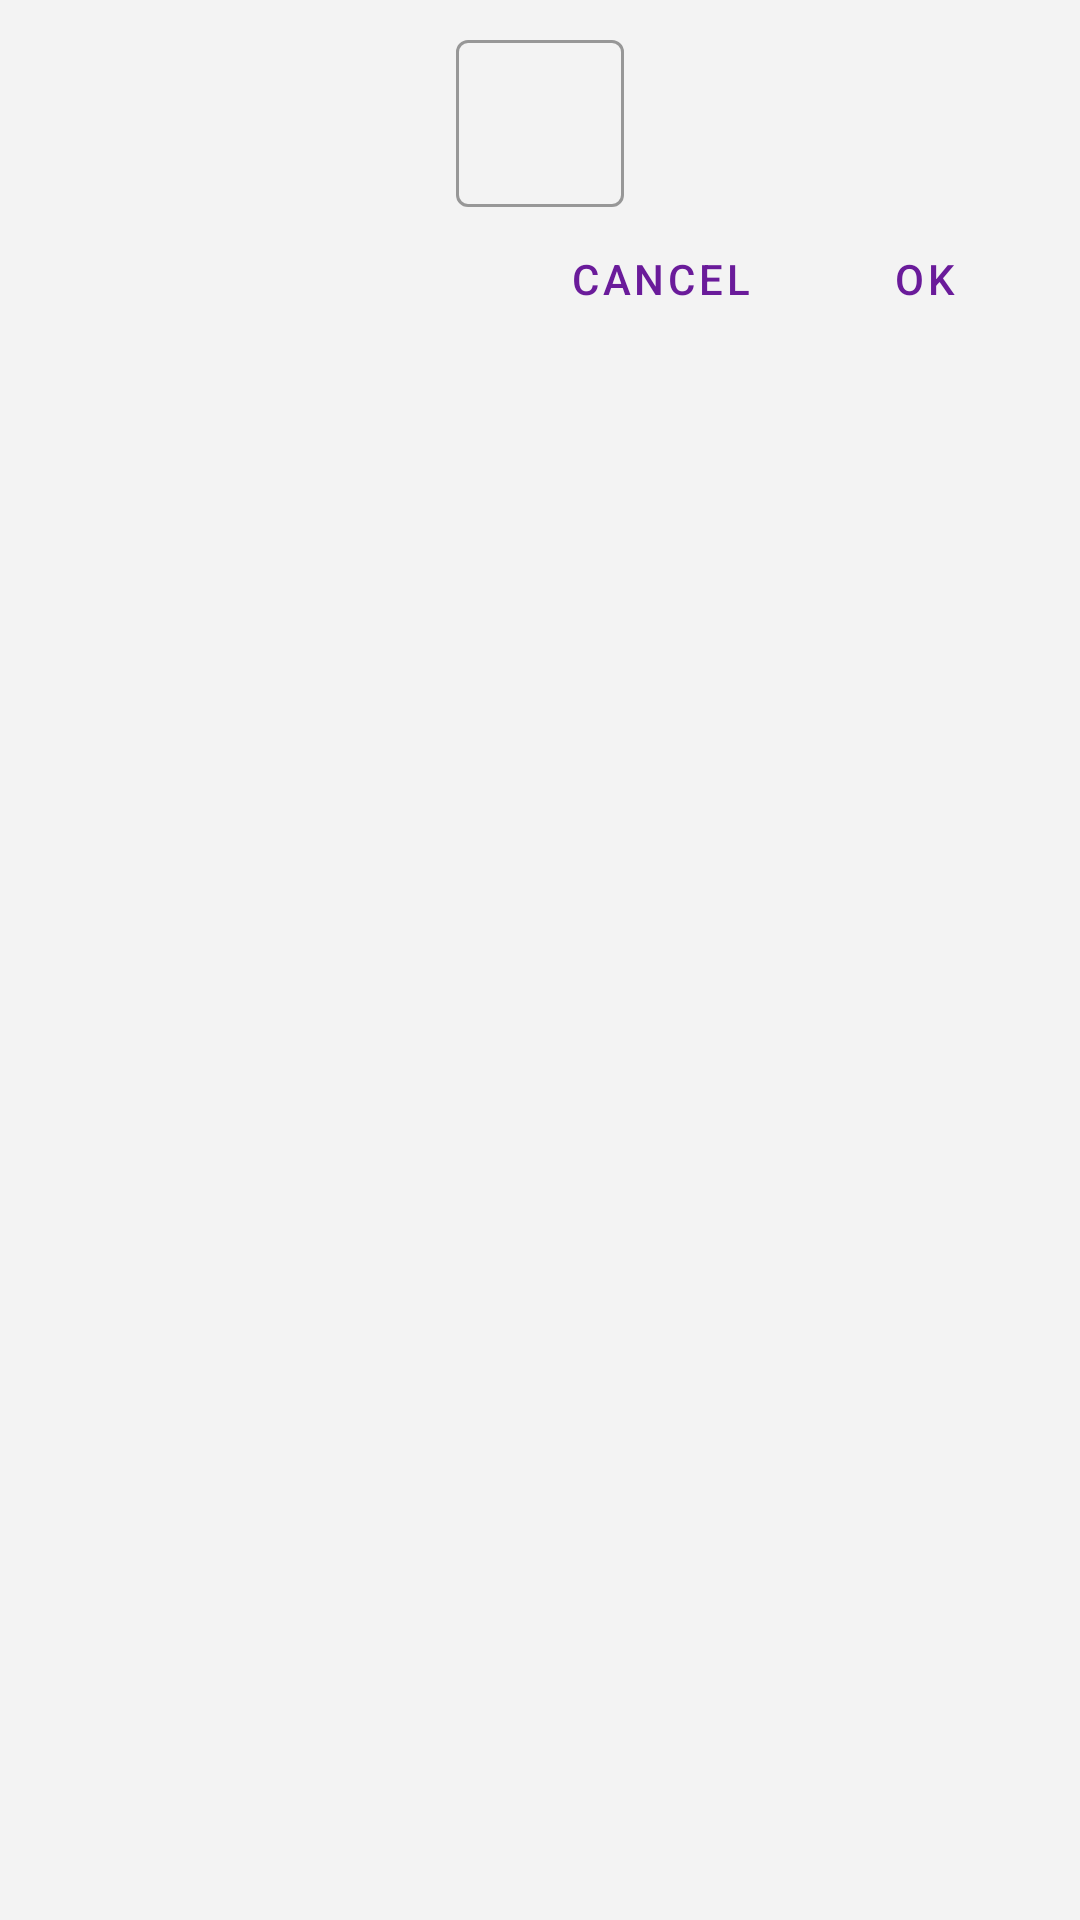

Here is an Android app screen rendered from its layout file. Give the layout XML and the strings, colors and styles it references.
<!-- AndroidManifest.xml: application theme AppTheme -->
<!-- res/layout/dialog_name.xml -->
<?xml version="1.0" encoding="utf-8"?>
<androidx.constraintlayout.widget.ConstraintLayout xmlns:android="http://schemas.android.com/apk/res/android"
    xmlns:app="http://schemas.android.com/apk/res-auto"
    xmlns:tools="http://schemas.android.com/tools"
    android:layout_width="wrap_content"
    android:layout_height="wrap_content"
    android:padding="@dimen/padding">

    <com.google.android.material.textfield.TextInputLayout
        android:id="@+id/name_til"
        style="@style/Widget.MaterialComponents.TextInputLayout.OutlinedBox"
        android:layout_width="wrap_content"
        android:layout_height="wrap_content"
        android:hint="@string/enter_set_name"
        app:layout_constraintEnd_toEndOf="parent"
        app:layout_constraintStart_toStartOf="parent"
        app:layout_constraintTop_toTopOf="parent">

        <com.google.android.material.textfield.TextInputEditText
            android:id="@+id/name"
            android:layout_width="match_parent"
            android:layout_height="wrap_content"
            android:ems="20"
            android:imeOptions="actionDone"
            android:singleLine="true"
            tools:text="hello world" />
    </com.google.android.material.textfield.TextInputLayout>

    <com.google.android.material.button.MaterialButton
        android:id="@+id/ok"
        style="@style/Widget.MaterialComponents.Button.TextButton"
        android:layout_width="wrap_content"
        android:layout_height="wrap_content"
        android:text="@android:string/ok"
        app:layout_constraintEnd_toEndOf="parent"
        app:layout_constraintTop_toBottomOf="@id/name_til" />

    <com.google.android.material.button.MaterialButton
        android:id="@+id/cancel"
        style="@style/Widget.MaterialComponents.Button.TextButton"
        android:layout_width="wrap_content"
        android:layout_height="wrap_content"
        android:text="@android:string/cancel"
        app:layout_constraintEnd_toStartOf="@id/ok"
        app:layout_constraintTop_toBottomOf="@id/name_til" />

</androidx.constraintlayout.widget.ConstraintLayout>
<!-- resources referenced by this layout -->
<resources>
  <dimen name="padding">8dp</dimen>
  <style name="MaterialThemeBuilder" parent="Theme.MaterialComponents.DayNight.NoActionBar">
          <item name="android:windowFullscreen">true</item>
          <item name="alphaEmphasisHigh">@dimen/material_emphasis_high_type</item>
          <item name="alphaEmphasisMedium">@dimen/material_emphasis_medium</item>
          <item name="alphaEmphasisDisabled">@dimen/material_emphasis_disabled</item>
  
          <item name="android:statusBarColor">?colorSurface</item>
          <item name="android:windowLightStatusBar">true</item>
          <item name="android:navigationBarColor">?android:colorBackground</item>
          <item name="android:windowLightNavigationBar" tools:ignore="NewApi">true</item>
          <item name="android:navigationBarDividerColor" tools:ignore="NewApi">
              ?colorControlHighlight
          </item>
          <item name="actionOverflowMenuStyle">@style/OverflowMenu</item>
  
          
          <item name="colorPrimaryDark">?colorPrimaryVariant</item>
          <item name="colorAccent">?colorSecondary</item>
      </style>
  <color name="primaryColor">#6a1b9a</color>
  <color name="primaryDarkColor">#38006b</color>
  <color name="secondaryColor">#f9a825</color>
  <color name="secondaryDarkColor">#c17900</color>
  <color name="backgroundColor">#f3f3f3</color>
  <color name="surfaceColor">#ffffff</color>
  <color name="errorColor">#b00020</color>
  <color name="primaryTextColor">#ffffff</color>
  <color name="secondaryTextColor">#000000</color>
  <color name="textColor">#000000</color>
  <color name="surfaceTextColor">#000000</color>
  <color name="errorTextColor">#ffffff</color>
  <style name="OverflowMenu" parent="Widget.MaterialComponents.PopupMenu.Overflow">
          <item name="overlapAnchor">false</item>
      </style>
</resources>
